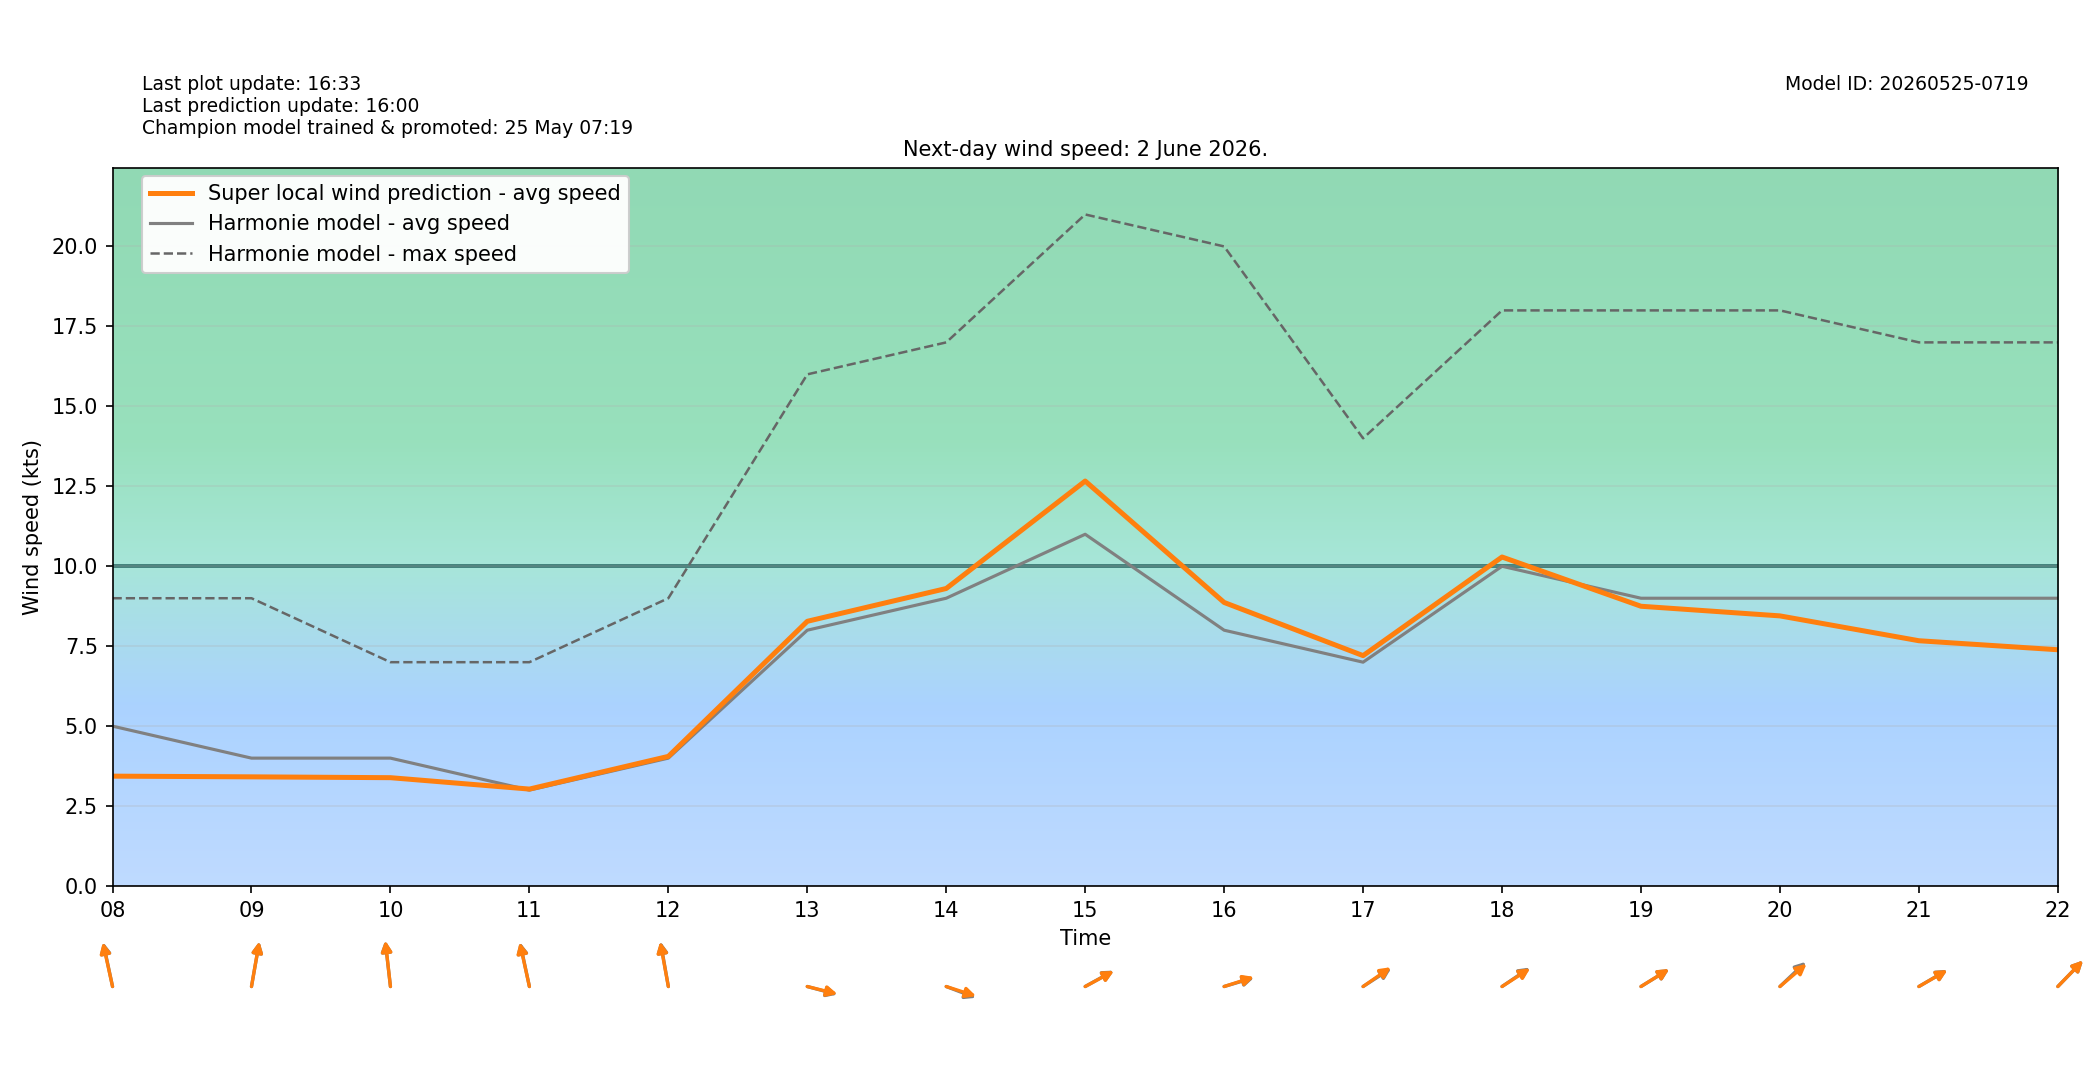

Values plotted in this chart, from the file beside it:
target_time_utc, target_time_local, hour_utc, hour_local, forecast_wind_speed, forecast_wind_min, forecast_wind_max, lstm_pred_wind_speed, delta_speed_lstm_minus_forecast, forecast_wind_dir_deg, lstm_pred_wind_dir_deg, delta_dir_lstm_minus_forecast
2026-06-01T22:00:00Z, 2026-06-02T00:00:00+0200, 22, 00, 5.0, 5.0, 9.0, 2.961, -2.039, 166.0, 167.3, 1.288
2026-06-01T23:00:00Z, 2026-06-02T01:00:00+0200, 23, 01, 5.0, 5.0, 9.0, 2.909, -2.091, 176.0, 177.1, 1.058
2026-06-02T00:00:00Z, 2026-06-02T02:00:00+0200, 00, 02, 5.0, 5.0, 9.0, 2.715, -2.285, 160.0, 161.8, 1.841
2026-06-02T01:00:00Z, 2026-06-02T03:00:00+0200, 01, 03, 5.0, 5.0, 9.0, 2.715, -2.285, 163.0, 163.6, 0.6329
2026-06-02T02:00:00Z, 2026-06-02T04:00:00+0200, 02, 04, 4.0, 4.0, 8.0, 2.395, -1.605, 173.0, 173.5, 0.5282
2026-06-02T03:00:00Z, 2026-06-02T05:00:00+0200, 03, 05, 4.0, 4.0, 6.0, 2.307, -1.693, 164.0, 162.7, -1.337
2026-06-02T04:00:00Z, 2026-06-02T06:00:00+0200, 04, 06, 5.0, 5.0, 8.0, 2.779, -2.221, 149.0, 149.1, 0.06882
2026-06-02T05:00:00Z, 2026-06-02T07:00:00+0200, 05, 07, 5.0, 5.0, 9.0, 3.015, -1.985, 145.0, 146.9, 1.931
2026-06-02T06:00:00Z, 2026-06-02T08:00:00+0200, 06, 08, 5.0, 5.0, 9.0, 3.437, -1.563, 162.0, 161.4, -0.5994
2026-06-02T07:00:00Z, 2026-06-02T09:00:00+0200, 07, 09, 4.0, 4.0, 9.0, 3.415, -0.5852, 195.0, 194.9, -0.09718
2026-06-02T08:00:00Z, 2026-06-02T10:00:00+0200, 08, 10, 4.0, 4.0, 7.0, 3.389, -0.6114, 170.0, 170.3, 0.3167
2026-06-02T09:00:00Z, 2026-06-02T11:00:00+0200, 09, 11, 3.0, 3.0, 7.0, 3.032, 0.03229, 162.0, 161.4, -0.56
2026-06-02T10:00:00Z, 2026-06-02T12:00:00+0200, 10, 12, 4.0, 4.0, 9.0, 4.055, 0.0547, 165.0, 164.4, -0.6093
2026-06-02T11:00:00Z, 2026-06-02T13:00:00+0200, 11, 13, 8.0, 8.0, 16.0, 8.278, 0.2781, 280.0, 279.2, -0.7689
2026-06-02T12:00:00Z, 2026-06-02T14:00:00+0200, 12, 14, 9.0, 9.0, 17.0, 9.304, 0.3043, 284.0, 281.9, -2.136
2026-06-02T13:00:00Z, 2026-06-02T15:00:00+0200, 13, 15, 11.0, 11.0, 21.0, 12.66, 1.664, 250.0, 250.5, 0.4843
2026-06-02T14:00:00Z, 2026-06-02T16:00:00+0200, 14, 16, 8.0, 8.0, 20.0, 8.868, 0.8676, 259.0, 258.1, -0.9217
2026-06-02T15:00:00Z, 2026-06-02T17:00:00+0200, 15, 17, 7.0, 7.0, 14.0, 7.205, 0.2052, 247.0, 245.5, -1.508
2026-06-02T16:00:00Z, 2026-06-02T18:00:00+0200, 16, 18, 10.0, 10.0, 18.0, 10.29, 0.2889, 246.0, 247, 1.04
2026-06-02T17:00:00Z, 2026-06-02T19:00:00+0200, 17, 19, 9.0, 9.0, 18.0, 8.749, -0.251, 248.0, 247.9, -0.1164
2026-06-02T18:00:00Z, 2026-06-02T20:00:00+0200, 18, 20, 9.0, 9.0, 18.0, 8.448, -0.5523, 238.0, 240.8, 2.825
2026-06-02T19:00:00Z, 2026-06-02T21:00:00+0200, 19, 21, 9.0, 9.0, 17.0, 7.671, -1.329, 249.0, 249.4, 0.3513
2026-06-02T20:00:00Z, 2026-06-02T22:00:00+0200, 20, 22, 9.0, 9.0, 17.0, 7.389, -1.611, 236.0, 235.9, -0.08665
2026-06-02T21:00:00Z, 2026-06-02T23:00:00+0200, 21, 23, 10.0, 10.0, 19.0, 8.122, -1.878, 241.0, 242.8, 1.789
